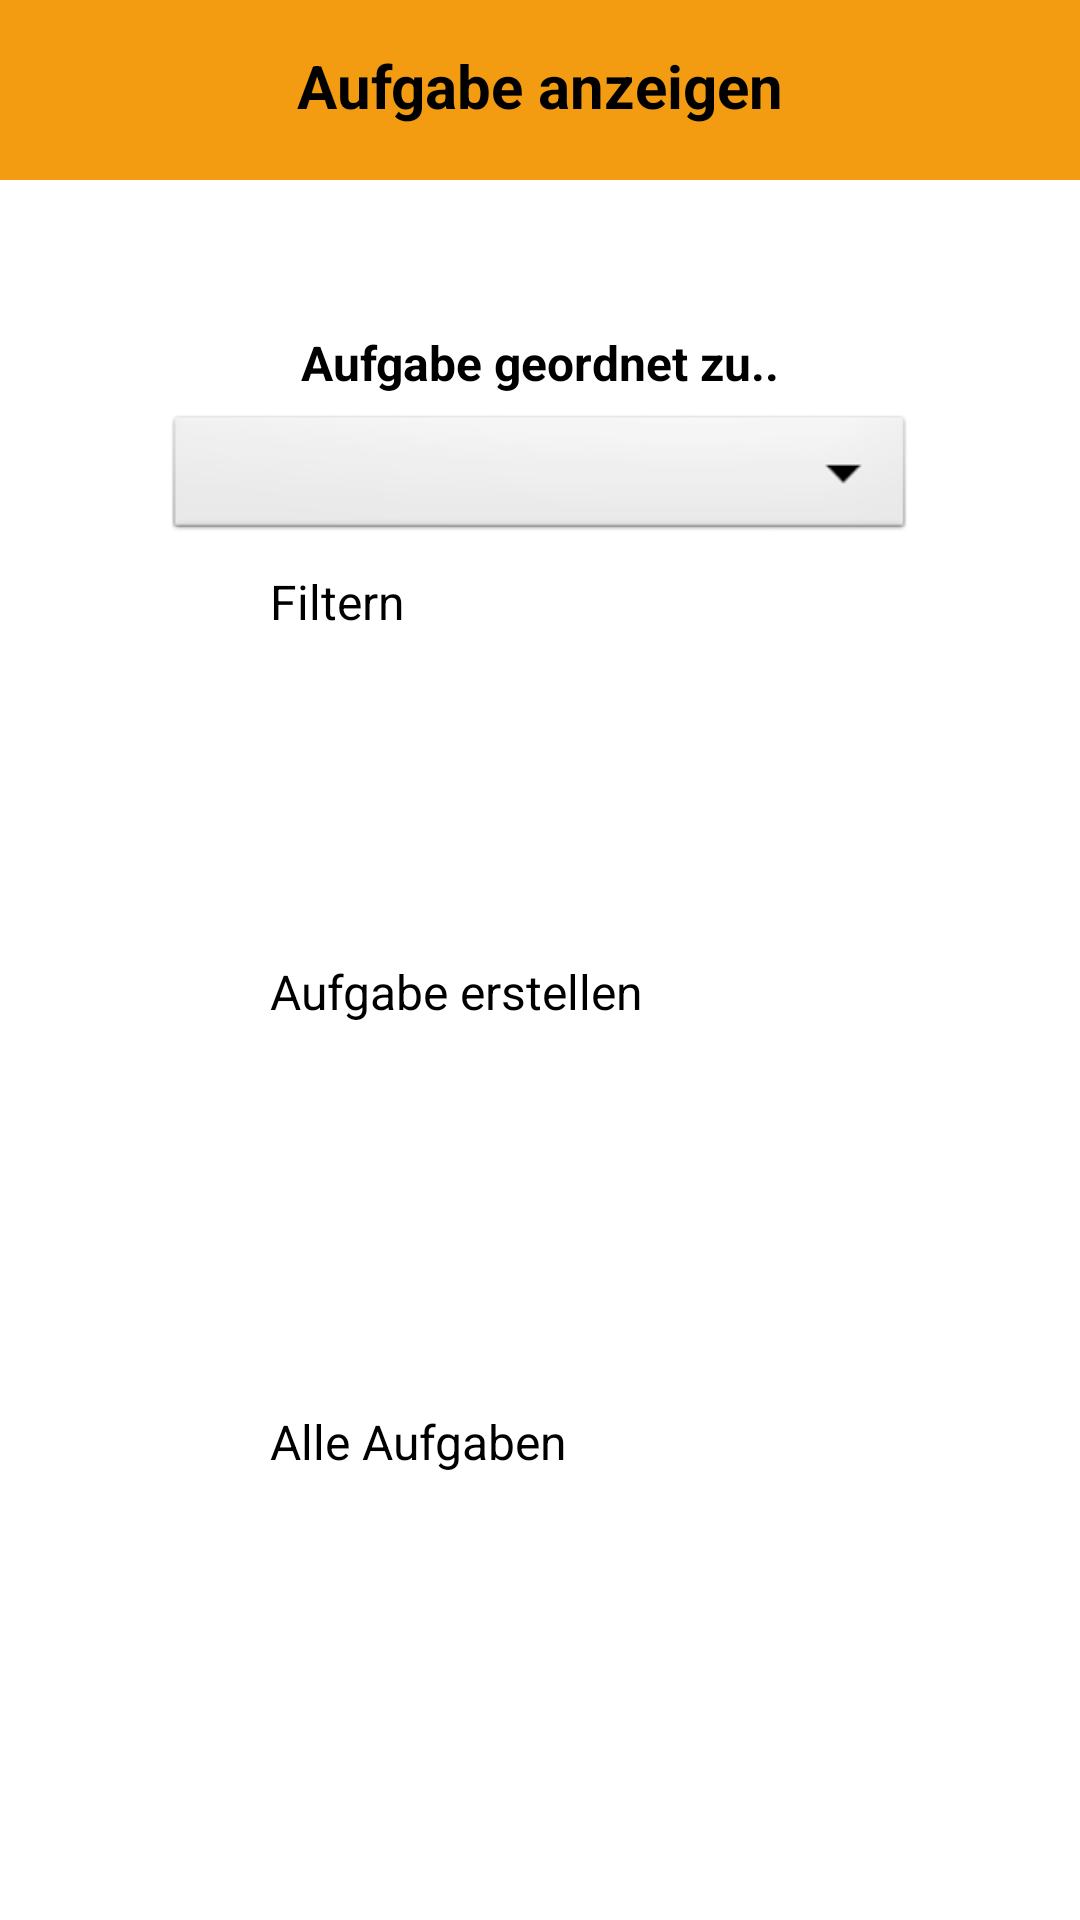

Layout XML and referenced resources for this Android screen:
<!-- AndroidManifest.xml: application theme Theme.WGPlaner -->
<!-- res/layout/navigation_layout.xml -->
<?xml version="1.0" encoding="utf-8"?>
<androidx.drawerlayout.widget.DrawerLayout xmlns:android="http://schemas.android.com/apk/res/android"
    xmlns:app="http://schemas.android.com/apk/res-auto"
    xmlns:tools="http://schemas.android.com/tools"
    android:id="@+id/drawerLayout"
    android:layout_width="match_parent"
    android:layout_height="match_parent"
    tools:openDrawer="start">

    <include
        layout="@layout/activity_aufgabe_anzeigen"
        android:layout_width="match_parent"
        android:layout_height="match_parent" />

    <com.google.android.material.navigation.NavigationView
        android:id="@+id/nav_view"
        android:layout_width="wrap_content"
        android:layout_height="match_parent"
        android:layout_gravity="start"
        app:headerLayout="@layout/navigation_header"
        app:menu="@menu/nav_drawer_menu">

        <TextView
            android:id="@+id/version"
            android:layout_width="wrap_content"
            android:layout_height="wrap_content"
            android:layout_gravity="center_horizontal|bottom"
            android:layout_marginBottom="10dp"
            android:text="@string/version"
            android:textAllCaps="false"
            android:textColor="@color/gray"
            android:textSize="15sp" />
    </com.google.android.material.navigation.NavigationView>

</androidx.drawerlayout.widget.DrawerLayout>
<!-- res/layout/activity_aufgabe_anzeigen.xml (included above) -->
<?xml version="1.0" encoding="utf-8"?>
<RelativeLayout xmlns:android="http://schemas.android.com/apk/res/android"
    xmlns:app="http://schemas.android.com/apk/res-auto"
    xmlns:tools="http://schemas.android.com/tools"
    android:layout_width="match_parent"
    android:layout_height="match_parent"
    android:fitsSystemWindows="true"
    tools:context=".controller.AufgabeAnzeigenActivity">


    <androidx.appcompat.widget.Toolbar
        android:id="@+id/aufgabeAnzeigenToolbar"
        android:layout_width="match_parent"
        android:layout_height="60dp"
        android:background="@color/orange"
        android:theme="?attr/actionBarTheme" />

    <TextView
        android:id="@+id/aufgabeAnzeigenView"
        android:layout_width="wrap_content"
        android:layout_height="wrap_content"
        android:layout_centerHorizontal="true"
        android:layout_marginTop="15dp"
        android:text="@string/aufgabeAnzeigen"
        android:textAllCaps="false"
        android:textColor="@color/black"
        android:textSize="20sp"
        android:textStyle="bold" />

    <TextView
        android:id="@+id/dropDownFirst_top"
        android:layout_width="wrap_content"
        android:layout_height="wrap_content"
        android:layout_below="@id/aufgabeAnzeigenToolbar"
        android:layout_centerHorizontal="true"
        android:layout_marginStart="80dp"
        android:layout_marginLeft="80dp"
        android:layout_marginTop="50dp"
        android:text="@string/aufgabenGeordnet"
        android:textColor="@color/black"
        android:textSize="16sp"
        android:textStyle="bold" />

    <Spinner
        android:id="@+id/aufgabeZuordnung"
        android:layout_width="250dp"
        android:layout_height="45dp"
        android:layout_below="@+id/dropDownFirst_top"
        android:layout_centerHorizontal="true"
        android:layout_marginTop="5dp"
        android:background="@android:drawable/btn_dropdown" />

    <Button
        android:id="@+id/filternButton"
        android:layout_width="180dp"
        android:layout_height="70dp"
        android:layout_below="@id/aufgabeZuordnung"
        android:layout_centerHorizontal="true"
        android:layout_marginTop="8dp"
        android:onClick="filterErgebnis"
        android:text="@string/filtern"
        android:textAllCaps="false"
        android:textSize="16sp"
        app:backgroundTint="@color/blue"
        app:cornerRadius="15dp" />

    <Button
        android:id="@+id/aufgabeErstellenButton"
        android:layout_width="180dp"
        android:layout_height="70dp"
        android:layout_below="@id/filternButton"
        android:layout_centerHorizontal="true"
        android:layout_marginTop="60dp"
        android:onClick="aufgabeErstellenAnzeigen"
        android:text="@string/aufgabeErstellen"
        android:textAllCaps="false"
        android:textSize="16sp"
        app:backgroundTint="@color/blue"
        app:cornerRadius="15dp">

    </Button>

    <Button
        android:id="@+id/alleAufgaben"
        android:layout_width="180dp"
        android:layout_height="70dp"
        android:layout_below="@id/aufgabeErstellenButton"
        android:layout_centerHorizontal="true"
        android:layout_marginTop="80dp"
        android:onClick="alleAufgabenAnzeigen"
        android:text="@string/alleAufgaben"
        android:textAllCaps="false"
        android:textSize="16sp"
        app:backgroundTint="@color/blue"
        app:cornerRadius="15dp" />

</RelativeLayout>
<!-- res/layout/navigation_header.xml (included above) -->
<?xml version="1.0" encoding="utf-8"?>
<RelativeLayout xmlns:android="http://schemas.android.com/apk/res/android"
    xmlns:app="http://schemas.android.com/apk/res-auto"
    android:layout_width="match_parent"
    android:layout_height="60dp"
    android:background="@color/orange">

    <ImageView
        android:id="@+id/wgHeader"
        android:layout_width="60dp"
        android:layout_height="80dp"
        android:layout_marginTop="5dp"
        android:layout_toStartOf="@id/headerText"
        android:layout_toLeftOf="@id/headerText"
        app:srcCompat="@drawable/ic_apartment_white" />

    <TextView
        android:id="@+id/headerText"
        android:layout_width="wrap_content"
        android:layout_height="wrap_content"
        android:layout_centerHorizontal="true"
        android:layout_marginStart="10dp"
        android:layout_marginLeft="10dp"
        android:layout_marginTop="20dp"
        android:text="@string/headerText"
        android:textAllCaps="false"
        android:textColor="@color/white"
        android:textSize="20sp"
        android:textStyle="bold" />

    <ImageView
        android:id="@+id/backAlleAufgaben"
        android:layout_width="40dp"
        android:layout_height="35dp"
        android:layout_alignParentEnd="true"
        android:layout_alignParentRight="true"
        android:layout_marginTop="15dp"
        android:layout_marginEnd="5dp"
        android:layout_marginRight="5dp"
        android:onClick="closeDrawer"
        app:srcCompat="@drawable/ic_back" />

</RelativeLayout>
<!-- resources referenced by this layout -->
<resources>
  <color name="black">#FF000000</color>
  <color name="blue">#1e88e5</color>
  <color name="gray">#95a5a6</color>
  <color name="orange">#f39c12</color>
  <color name="white">#FFFFFFFF</color>
  <!-- drawable ic_apartment_white (drawable) -->
  <vector android:height="24dp" android:tint="#F1F2F9"
      android:viewportHeight="24" android:viewportWidth="24"
      android:width="24dp" xmlns:android="http://schemas.android.com/apk/res/android">
      <path android:fillColor="@android:color/white" android:pathData="M17,11V3H7v4H3v14h8v-4h2v4h8V11H17zM7,19H5v-2h2V19zM7,15H5v-2h2V15zM7,11H5V9h2V11zM11,15H9v-2h2V15zM11,11H9V9h2V11zM11,7H9V5h2V7zM15,15h-2v-2h2V15zM15,11h-2V9h2V11zM15,7h-2V5h2V7zM19,19h-2v-2h2V19zM19,15h-2v-2h2V15z"/>
  </vector>
  <string name="alleAufgaben">Alle Aufgaben</string>
  <string name="aufgabeAnzeigen">Aufgabe anzeigen</string>
  <string name="aufgabeErstellen">Aufgabe erstellen</string>
  <string name="aufgabenGeordnet">Aufgabe geordnet zu..</string>
  <string name="filtern">Filtern</string>
  <string name="headerText">Karmunity</string>
  <string name="version">version 1.0.0</string>
  <style name="Theme.WGPlaner" parent="Theme.MaterialComponents.DayNight.NoActionBar">
          <item name="android:textViewStyle">@style/RobotoTextViewStyle</item>
          <item name="android:buttonStyle">@style/RobotoButtonStyle</item>
      </style>
  <style name="RobotoTextViewStyle" parent="android:Widget.TextView">
          <item name="android:fontFamily">sans-serif-light</item>
      </style>
  <style name="RobotoButtonStyle" parent="android:Widget.Holo.Button">
          <item name="android:fontFamily">sans-serif-light</item>
      </style>
</resources>
